Image classification data set "lettuce" (RahmanAbubakar569/lettuce_dataset on GitHub). Class labels (3): bacterial disease, fungal disease, healthy.

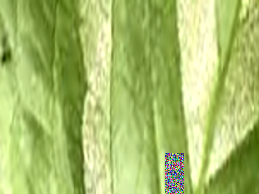
Label: fungal disease

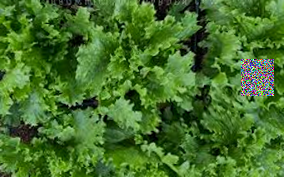
Label: healthy

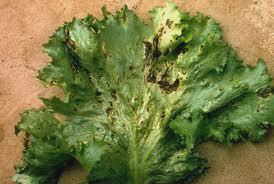
Label: bacterial disease

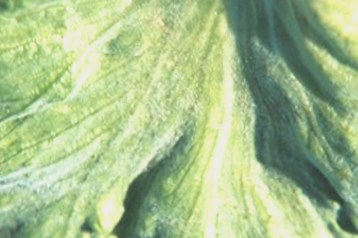
Label: fungal disease

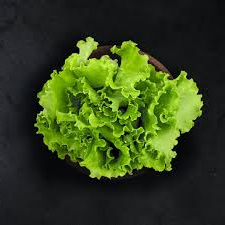
Label: healthy

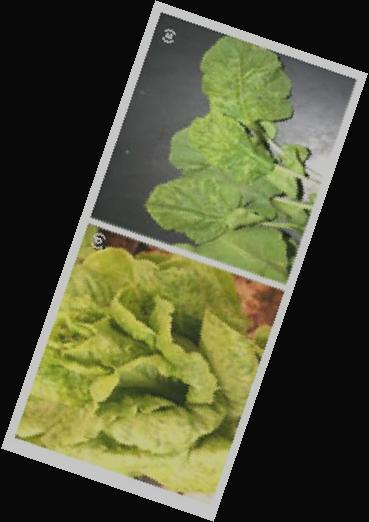
Label: bacterial disease
